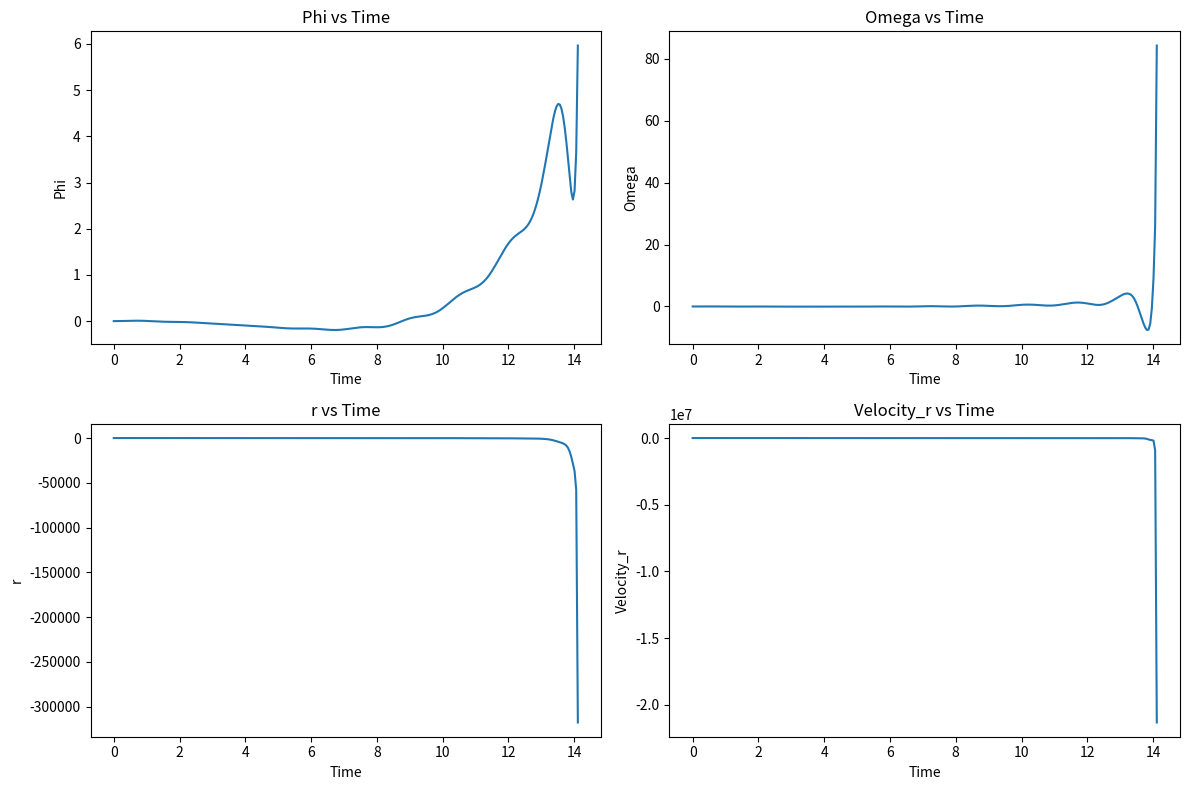

Write Python code to recreate this figure.
import numpy as np
import matplotlib.pyplot as plt
from scipy.integrate import solve_ivp
from scipy.integrate import odeint

# Define global variables
w = 240   # Frequency
R = 50.0 # mm
M = 14.0 # kg
m = 1.2  # kg
l = 4.0  # mm
beta = 0.0
g = 9.81 # m/s^2
miu_k = 0.2 # Friction coefficient
miu_s = 0.8 # Static Friction coefficient
fb = 3
lamda = 0.9
lamda_2 = 0.5
static_friction = miu_s *M*g
epsilon = 20
print("static friction", static_friction)
teta = 40

initial_conditions = [0.0 ,0.0, 10.0, 0.0]
# Variable to store the last valid value of r
last_valid_values = None

def forces(t):
    f_c = (m*l*(w**2))/1000.0*np.cos(np.deg2rad(w*t))*lamda
    F_N = M*g*np.cos(np.deg2rad(beta)) -(m*l*(w**2))/1000.0*np.sin(np.deg2rad(w*t))*lamda_2
    F_k = miu_k*F_N
    F_g = M * g * np.sin(np.deg2rad(beta))
    return [f_c, F_N, F_k, F_g]

# Function to define the system of ODEs
def system_of_odes(t, variables):
    global last_valid_values
    phi, omega, r, vr = variables

    Fk = forces(t)[2] + fb * t
    Fc = forces(t)[0]
    F = Fc - Fk
    print(F)
    if F < -293:
        if last_valid_values is None:
            last_valid_values = [phi, omega, r, vr]
        elif last_valid_values[2] < r:  # Compare current r with stored r
            last_valid_values = [phi, omega, r, vr]

    dr_dt = vr
    dphi_dt = omega
    dvr_dt = (F * np.cos(np.deg2rad(teta)) + M * r * omega ** 2) / M
    domega_dt = 2 * F * r * np.sin(np.deg2rad(teta)) / (M * (R ** 2))

    return [dphi_dt, domega_dt, dr_dt, dvr_dt]

t_span = (0, 50)
# Function to perform simulation
solution = solve_ivp(system_of_odes, t_span, initial_conditions, dense_output=True, t_eval=np.linspace(0, 50, 1000))

last_phi, last_omega, last_r, last_vr = last_valid_values
print("Last valid values at F < 0:")
print("Phi:", last_phi)
print("Omega:", last_omega)
print("r:", last_r)
print("Velocity_r:", last_vr)


# Plotting
fig, axs = plt.subplots(2, 2, figsize=(12, 8))

# Plot 1: Phi vs Time
axs[0, 0].plot(solution.t, solution.y[0])
axs[0, 0].set_title('Phi vs Time')
axs[0, 0].set_xlabel('Time')
axs[0, 0].set_ylabel('Phi')

# Plot 2: Omega vs Time
axs[0, 1].plot(solution.t, solution.y[1])
axs[0, 1].set_title('Omega vs Time')
axs[0, 1].set_xlabel('Time')
axs[0, 1].set_ylabel('Omega')

# Plot 3: r vs Time
axs[1, 0].plot(solution.t, solution.y[2])
axs[1, 0].set_title('r vs Time')
axs[1, 0].set_xlabel('Time')
axs[1, 0].set_ylabel('r')

# Plot 4: vr vs Time
axs[1, 1].plot(solution.t, solution.y[3])
axs[1, 1].set_title('Velocity_r vs Time')
axs[1, 1].set_xlabel('Time')
axs[1, 1].set_ylabel('Velocity_r')

plt.tight_layout()
plt.show()